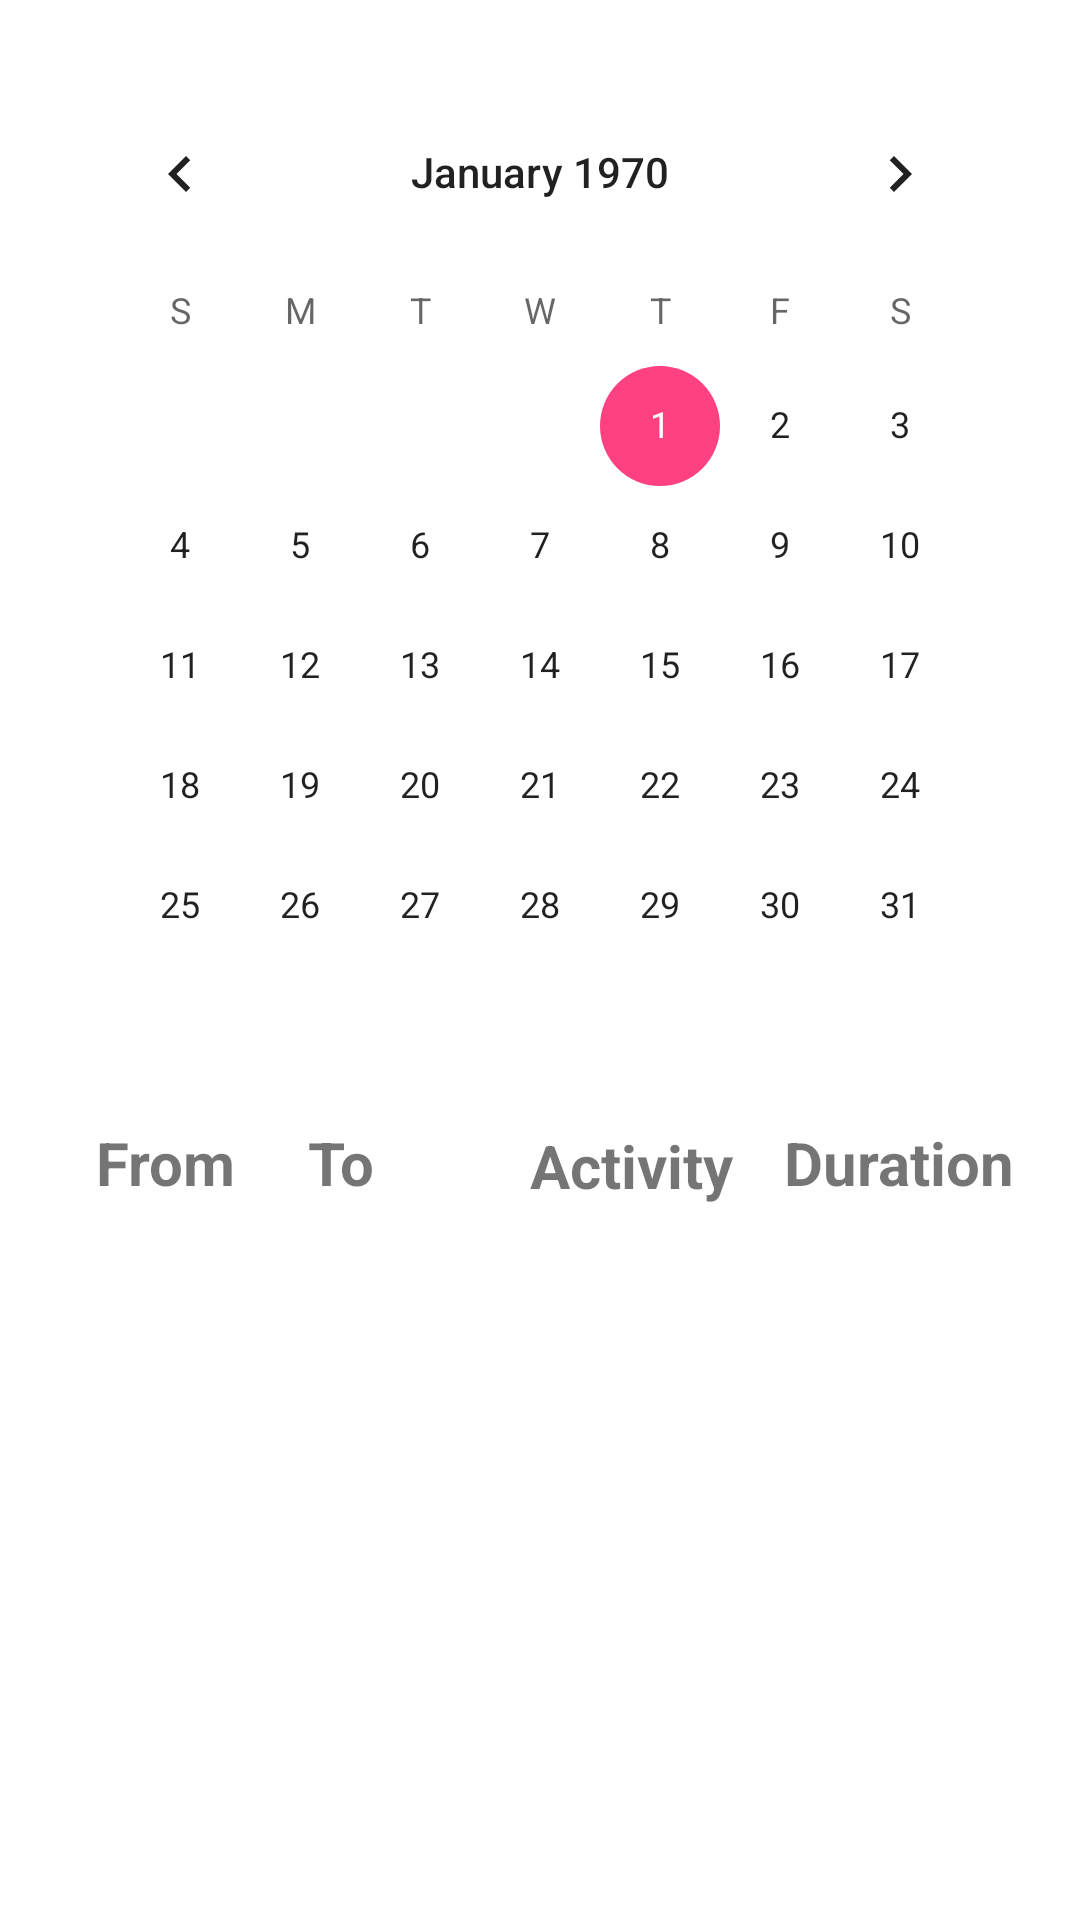

Layout XML and referenced resources for this Android screen:
<!-- AndroidManifest.xml: application theme Theme.PhysicalTracker -->
<!-- res/layout/fragment_calendar.xml -->
<androidx.constraintlayout.widget.ConstraintLayout xmlns:android="http://schemas.android.com/apk/res/android"
    xmlns:app="http://schemas.android.com/apk/res-auto"
    xmlns:tools="http://schemas.android.com/tools"
    android:layout_width="match_parent"
    android:layout_height="match_parent"
    android:padding="20dp"
    tools:context=".MainActivity">

    <CalendarView
        android:id="@+id/calendarView"
        android:layout_width="match_parent"
        android:layout_height="wrap_content"
        android:layout_marginTop="4dp"
        app:layout_constraintTop_toTopOf="parent"
        tools:layout_editor_absoluteX="16dp" />

    <TextView
        android:id="@+id/textView2"
        android:layout_width="wrap_content"
        android:layout_height="wrap_content"
        android:layout_marginStart="12dp"
        android:layout_marginTop="12dp"
        android:text="From"
        android:textSize="20sp"
        android:textStyle="bold"
        app:layout_constraintStart_toStartOf="parent"
        app:layout_constraintTop_toBottomOf="@+id/calendarView" />

    <TextView
        android:id="@+id/textView3"
        android:layout_width="wrap_content"
        android:layout_height="wrap_content"
        android:layout_marginStart="24dp"
        android:layout_marginTop="12dp"
        android:text="To"
        android:textSize="20sp"
        android:textStyle="bold"
        app:layout_constraintBottom_toTopOf="@+id/rvCalendar"
        app:layout_constraintStart_toEndOf="@+id/textView2"
        app:layout_constraintTop_toBottomOf="@+id/calendarView"
        app:layout_constraintVertical_bias="0.0" />

    <TextView
        android:id="@+id/textView4"
        android:layout_width="wrap_content"
        android:layout_height="wrap_content"
        android:layout_marginStart="52dp"
        android:layout_marginTop="12dp"
        android:text="Activity"
        android:textSize="20sp"
        android:textStyle="bold"
        app:layout_constraintBottom_toTopOf="@+id/rvCalendar"
        app:layout_constraintStart_toEndOf="@+id/textView3"
        app:layout_constraintTop_toBottomOf="@+id/calendarView"
        app:layout_constraintVertical_bias="0.045" />

    <TextView
        android:id="@+id/textView5"
        android:layout_width="wrap_content"
        android:layout_height="wrap_content"
        android:layout_marginStart="16dp"
        android:layout_marginTop="12dp"
        android:text="Duration"
        android:textSize="20sp"
        android:textStyle="bold"
        app:layout_constraintBottom_toTopOf="@+id/rvCalendar"
        app:layout_constraintEnd_toEndOf="parent"
        app:layout_constraintHorizontal_bias="0.413"
        app:layout_constraintStart_toEndOf="@+id/textView4"
        app:layout_constraintTop_toBottomOf="@+id/calendarView"
        app:layout_constraintVertical_bias="0.0" />

    <androidx.recyclerview.widget.RecyclerView
        android:id="@+id/rvCalendar"
        android:layout_width="match_parent"
        android:layout_height="wrap_content"
        android:layout_marginTop="21dp"
        app:layout_constraintBottom_toBottomOf="parent"
        app:layout_constraintEnd_toEndOf="parent"
        app:layout_constraintHorizontal_bias="0.0"
        app:layout_constraintStart_toStartOf="parent"
        app:layout_constraintTop_toBottomOf="@+id/textView2"
        app:layout_constraintVertical_bias="0.0" />

</androidx.constraintlayout.widget.ConstraintLayout>
<!-- resources referenced by this layout -->
<resources>
  <style name="Theme.PhysicalTracker" parent="Base.Theme.PhysicalTracker" />
  <style name="Base.Theme.PhysicalTracker" parent="Theme.MaterialComponents.Light.DarkActionBar">
          
          
          <item name="colorPrimary">@color/colorPrimary</item>
          <item name="colorPrimaryDark">@color/colorPrimaryDark</item>
          <item name="colorAccent">@color/colorAccent</item>
      </style>
  <color name="colorPrimary">#4D9DE0</color>
  <color name="colorPrimaryDark">#303F9F</color>
  <color name="colorAccent">#FF4081</color>
</resources>
